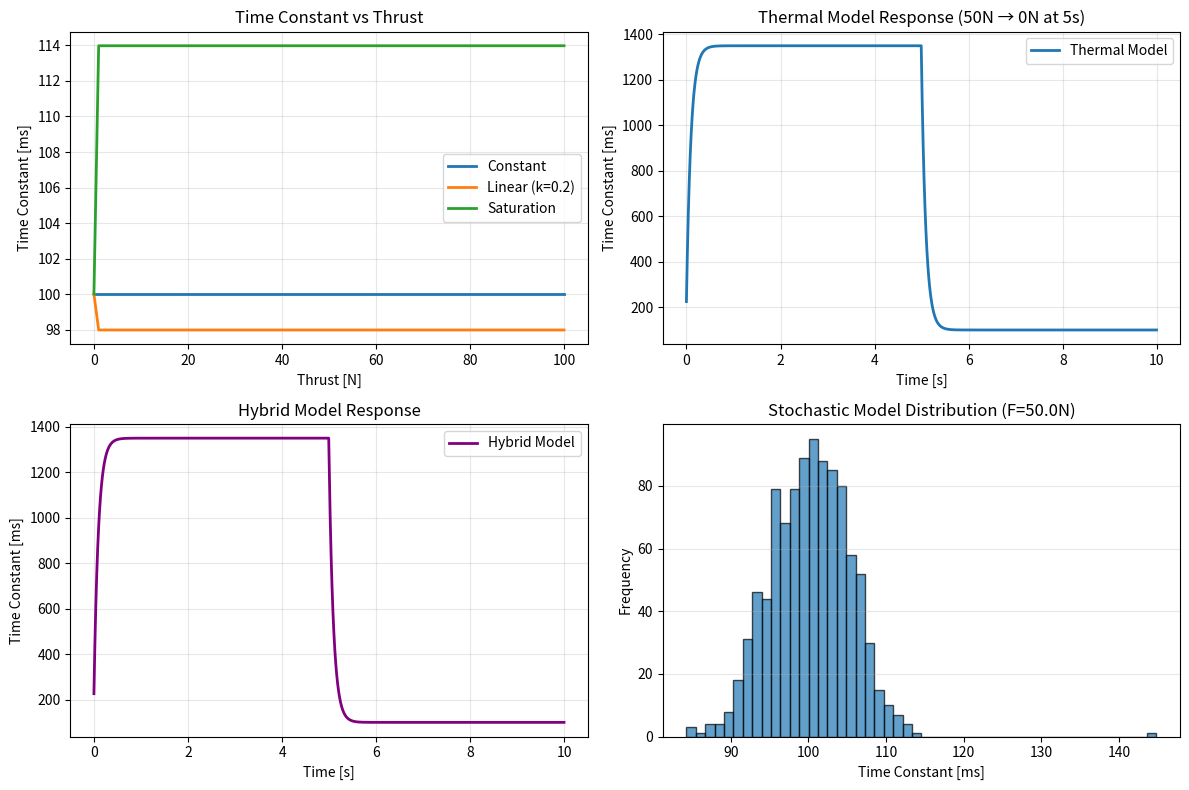

Reproduce this figure in Python.
"""
Time Constant Model - 時定数の動的変化モデル

推力測定器の時定数が、入力推力や動作状態によって変化する現象をモデル化。
物理的な背景:
- アクチュエーターの非線形性（推力が大きいと応答が遅くなる等）
- 熱の影響（連続動作で温度が上がり、応答特性が変化）
- 機械的な摩擦や慣性の非線形効果
"""

from abc import ABC, abstractmethod

import numpy as np


class TimeConstantModel(ABC):
    """時定数モデルの抽象基底クラス"""

    @abstractmethod
    def get_time_constant(
        self,
        thrust: float,
        base_tau: float,
        **kwargs,
    ) -> float:
        """
        現在の推力に基づいて時定数を計算

        Args:
            thrust: 現在の推力 [N]
            base_tau: ベース時定数 [ms]
            **kwargs: モデル固有のパラメータ

        Returns:
            時定数 [ms]
        """
        pass


class ConstantTimeConstantModel(TimeConstantModel):
    """定数時定数モデル（参照実装）"""

    def get_time_constant(
        self,
        thrust: float,
        base_tau: float,
        **kwargs,
    ) -> float:
        """
        常に一定の時定数を返す

        Args:
            thrust: 現在の推力 [N]（未使用）
            base_tau: ベース時定数 [ms]

        Returns:
            base_tau
        """
        return base_tau


class LinearThrustDependentModel(TimeConstantModel):
    """
    推力変動に線形依存する時定数モデル

    τ(dF/dt) = τ_base + k * |dF/dt|

    物理的解釈:
    - 推力の変化率が大きいほど、アクチュエーターの動的な応答遅れが増加
    - 急激な変化に対しては、慣性や摩擦の影響で応答が遅くなる
    - 静的な推力値ではなく、動的な変化に依存
    """

    def __init__(self, sensitivity: float = 0.1):
        """
        Args:
            sensitivity: 推力変化率感度 [ms/(N/ms)] = [s/N]
                正: 変化率が大きいと時定数が増加（応答が遅くなる）
        """
        self.sensitivity = sensitivity
        self.previous_thrust = 0.0

    def get_time_constant(
        self,
        thrust: float,
        base_tau: float,
        dt: float = 0.1,  # デフォルトは0.1ms
        **kwargs,
    ) -> float:
        """
        推力変化率に比例して時定数が変化

        Args:
            thrust: 現在の推力 [N]
            base_tau: ベース時定数 [ms]
            dt: 時間ステップ [ms]

        Returns:
            調整後の時定数 [ms]
        """
        # 推力変化率を計算 [N/ms]
        if dt > 0:
            thrust_rate = abs(thrust - self.previous_thrust) / dt
        else:
            thrust_rate = 0.0

        self.previous_thrust = thrust

        # 変化率に基づく時定数の調整
        delta_tau = self.sensitivity * thrust_rate
        tau = base_tau - delta_tau

        # 時定数が負にならないようにクリップ
        return max(0.1, tau)

    def reset(self):
        """内部状態をリセット"""
        self.previous_thrust = 0.0


class SaturationModel(TimeConstantModel):
    """
    飽和特性を持つ時定数モデル（推力変化率依存）

    τ(dF/dt) = τ_base + Δτ_max * tanh(k * |dF/dt|)

    物理的解釈:
    - 低変化率域では線形的に変化
    - 高変化率域では飽和して一定値に近づく
    - 実際のアクチュエーターの飽和特性を模擬（急激な変化に対する限界）
    """

    def __init__(
        self,
        max_delta_tau: float = 20.0,
        saturation_rate: float = 0.5,  # [ms/N] → 変化率に対する飽和率
    ):
        """
        Args:
            max_delta_tau: 最大時定数変化量 [ms]
            saturation_rate: 飽和率 [ms/N]
                大きいほど早く飽和する
        """
        self.max_delta_tau = max_delta_tau
        self.saturation_rate = saturation_rate
        self.previous_thrust = 0.0

    def get_time_constant(
        self,
        thrust: float,
        base_tau: float,
        dt: float = 0.1,
        **kwargs,
    ) -> float:
        """
        飽和特性を持つ時定数変化（推力変化率ベース）

        Args:
            thrust: 現在の推力 [N]
            base_tau: ベース時定数 [ms]
            dt: 時間ステップ [ms]

        Returns:
            調整後の時定数 [ms]
        """
        # 推力変化率を計算 [N/ms]
        if dt > 0:
            thrust_rate = abs(thrust - self.previous_thrust) / dt
        else:
            thrust_rate = 0.0

        self.previous_thrust = thrust

        # 飽和特性（tanh）を適用
        delta_tau = self.max_delta_tau * np.tanh(self.saturation_rate * thrust_rate)
        tau = base_tau + delta_tau

        return max(0.1, tau)

    def reset(self):
        """内部状態をリセット"""
        self.previous_thrust = 0.0


class ThermalModel(TimeConstantModel):
    """
    熱的影響を考慮した時定数モデル

    推力の累積エネルギー（熱）により時定数が変化する。
    連続動作で温度が上がり、応答特性が変化する現象を模擬。

    dT/dt = α * |F|^2 - β * T
    τ(T) = τ_base * (1 + γ * T)

    物理的解釈:
    - 推力の二乗に比例して熱が発生（ジュール熱）
    - 環境への放熱により温度が減少
    - 温度が高いと粘性が変化し、応答が遅くなる
    """

    def __init__(
        self,
        heating_rate: float = 0.001,
        cooling_rate: float = 0.01,
        thermal_sensitivity: float = 0.05,
    ):
        """
        Args:
            heating_rate: 加熱率 α [K/(N^2·ms)]
            cooling_rate: 冷却率 β [1/ms]
            thermal_sensitivity: 熱感度 γ [1/K]
        """
        self.heating_rate = heating_rate
        self.cooling_rate = cooling_rate
        self.thermal_sensitivity = thermal_sensitivity
        self.temperature = 0.0  # 基準温度からの偏差 [K]

    def get_time_constant(
        self,
        thrust: float,
        base_tau: float,
        dt: float = 0.1,  # デフォルトは0.1ms
        **kwargs,
    ) -> float:
        """
        熱的影響を考慮した時定数計算

        Args:
            thrust: 現在の推力 [N]
            base_tau: ベース時定数 [ms]
            dt: 時間ステップ [ms]

        Returns:
            調整後の時定数 [ms]
        """
        # 温度の更新（1次微分方程式の離散化）
        heating = self.heating_rate * thrust**2
        cooling = self.cooling_rate * self.temperature
        dT = (heating - cooling) * dt

        self.temperature = max(0.0, self.temperature + dT)

        # 時定数の計算
        tau = base_tau * (1.0 + self.thermal_sensitivity * self.temperature)

        return max(0.1, tau)

    def reset(self):
        """温度をリセット"""
        self.temperature = 0.0


class HybridModel(TimeConstantModel):
    """
    複合モデル - 推力変化率依存 + 熱的影響

    τ(dF/dt, T) = (τ_base + k * |dF/dt|) * (1 + γ * T)

    最もリアルな動作を模擬:
    - 瞬時的な推力変化率依存性（動的応答）
    - 累積的な熱的影響（時間積分効果）
    """

    def __init__(
        self,
        thrust_sensitivity: float = 0.1,
        heating_rate: float = 0.001,
        cooling_rate: float = 0.01,
        thermal_sensitivity: float = 0.05,
    ):
        """
        Args:
            thrust_sensitivity: 推力変化率感度 [s/N]
            heating_rate: 加熱率 [K/(N^2·ms)]
            cooling_rate: 冷却率 [1/ms]
            thermal_sensitivity: 熱感度 [1/K]
        """
        self.thrust_sensitivity = thrust_sensitivity
        self.heating_rate = heating_rate
        self.cooling_rate = cooling_rate
        self.thermal_sensitivity = thermal_sensitivity
        self.temperature = 0.0
        self.previous_thrust = 0.0

    def get_time_constant(
        self,
        thrust: float,
        base_tau: float,
        dt: float = 0.1,
        **kwargs,
    ) -> float:
        """
        推力変化率依存 + 熱的影響を考慮した時定数計算

        Args:
            thrust: 現在の推力 [N]
            base_tau: ベース時定数 [ms]
            dt: 時間ステップ [ms]

        Returns:
            調整後の時定数 [ms]
        """
        # 推力変化率を計算 [N/ms]
        if dt > 0:
            thrust_rate = abs(thrust - self.previous_thrust) / dt
        else:
            thrust_rate = 0.0

        self.previous_thrust = thrust

        # 温度の更新
        heating = self.heating_rate * thrust**2
        cooling = self.cooling_rate * self.temperature
        dT = (heating - cooling) * dt
        self.temperature = max(0.0, self.temperature + dT)

        # 推力変化率依存項
        tau_base_modified = base_tau + self.thrust_sensitivity * thrust_rate

        # 熱的影響
        tau = tau_base_modified * (1.0 + self.thermal_sensitivity * self.temperature)

        return max(0.1, tau)

    def reset(self):
        """温度と推力履歴をリセット"""
        self.temperature = 0.0
        self.previous_thrust = 0.0


class StochasticModel(TimeConstantModel):
    """
    確率的変動モデル（推力変化率依存）

    τ(dF/dt) = τ_base + k * |dF/dt| + N(0, σ^2)

    物理的解釈:
    - 測定ノイズや環境外乱による時定数の変動
    - 推力変化率依存性 + ホワイトノイズ
    """

    def __init__(
        self,
        thrust_sensitivity: float = 0.1,
        noise_std: float = 5.0,
    ):
        """
        Args:
            thrust_sensitivity: 推力変化率感度 [s/N]
            noise_std: ノイズ標準偏差 [ms]
        """
        self.thrust_sensitivity = thrust_sensitivity
        self.noise_std = noise_std
        self.previous_thrust = 0.0

    def get_time_constant(
        self,
        thrust: float,
        base_tau: float,
        dt: float = 0.1,
        **kwargs,
    ) -> float:
        """
        確率的変動を含む時定数計算（推力変化率ベース）

        Args:
            thrust: 現在の推力 [N]
            base_tau: ベース時定数 [ms]
            dt: 時間ステップ [ms]

        Returns:
            調整後の時定数 [ms]
        """
        # 推力変化率を計算 [N/ms]
        if dt > 0:
            thrust_rate = abs(thrust - self.previous_thrust) / dt
        else:
            thrust_rate = 0.0

        self.previous_thrust = thrust

        # 推力変化率依存項
        delta_tau = self.thrust_sensitivity * thrust_rate

        # ノイズ項
        noise = np.random.normal(0, self.noise_std)

        tau = base_tau + delta_tau + noise

        return max(0.1, tau)

    def reset(self):
        """内部状態をリセット"""
        self.previous_thrust = 0.0


# ファクトリー関数
def create_time_constant_model(
    model_type: str,
    **params,
) -> TimeConstantModel:
    """
    時定数モデルを作成するファクトリー関数

    Args:
        model_type: モデルタイプ
            - "constant": 定数モデル
            - "linear": 線形推力依存モデル
            - "saturation": 飽和モデル
            - "thermal": 熱モデル
            - "hybrid": 複合モデル
            - "stochastic": 確率モデル
        **params: モデル固有のパラメータ

    Returns:
        TimeConstantModel インスタンス

    Examples:
        >>> model = create_time_constant_model("linear", sensitivity=0.1)
        >>> tau = model.get_time_constant(thrust=50.0, base_tau=100.0)

        >>> model = create_time_constant_model(
        ...     "hybrid",
        ...     thrust_sensitivity=0.1,
        ...     heating_rate=0.001,
        ...     cooling_rate=0.01,
        ...     thermal_sensitivity=0.05
        ... )
    """
    models = {
        "constant": ConstantTimeConstantModel,
        "linear": LinearThrustDependentModel,
        "saturation": SaturationModel,
        "thermal": ThermalModel,
        "hybrid": HybridModel,
        "stochastic": StochasticModel,
    }

    if model_type not in models:
        raise ValueError(f"Unknown model type: {model_type}. Available types: {list(models.keys())}")

    model_class = models[model_type]
    return model_class(**params)


if __name__ == "__main__":
    # デモンストレーション
    import matplotlib.pyplot as plt

    print("=== Time Constant Model Demo ===\n")

    # 推力範囲
    thrusts = np.linspace(0, 100, 100)

    # 各モデルでの時定数を計算
    base_tau = 100.0  # ms

    models_to_test = {
        "Constant": create_time_constant_model("constant"),
        "Linear (k=0.2)": create_time_constant_model("linear", sensitivity=0.2),
        "Saturation": create_time_constant_model("saturation", max_delta_tau=30.0, saturation_rate=0.05),
    }

    plt.figure(figsize=(12, 8))

    # 1. 推力依存性のプロット
    plt.subplot(2, 2, 1)
    for name, model in models_to_test.items():
        taus = [model.get_time_constant(F, base_tau) for F in thrusts]
        plt.plot(thrusts, taus, label=name, linewidth=2)

    plt.xlabel("Thrust [N]")
    plt.ylabel("Time Constant [ms]")
    plt.title("Time Constant vs Thrust")
    plt.legend()
    plt.grid(True, alpha=0.3)

    # 2. 熱モデルの時間応答
    plt.subplot(2, 2, 2)
    thermal_model = create_time_constant_model(
        "thermal",
        heating_rate=0.001,
        cooling_rate=0.01,
        thermal_sensitivity=0.05,
    )

    time_steps = 1000
    dt = 10.0  # ms
    thrust_profile = [50.0 if i < 500 else 0.0 for i in range(time_steps)]
    taus_thermal = []

    for F in thrust_profile:
        tau = thermal_model.get_time_constant(F, base_tau, dt=dt)
        taus_thermal.append(tau)

    time_axis = np.arange(time_steps) * dt / 1000  # convert to seconds
    plt.plot(time_axis, taus_thermal, label="Thermal Model", linewidth=2)
    plt.xlabel("Time [s]")
    plt.ylabel("Time Constant [ms]")
    plt.title("Thermal Model Response (50N → 0N at 5s)")
    plt.legend()
    plt.grid(True, alpha=0.3)

    # 3. 複合モデル
    plt.subplot(2, 2, 3)
    hybrid_model = create_time_constant_model(
        "hybrid",
        thrust_sensitivity=0.1,
        heating_rate=0.001,
        cooling_rate=0.01,
        thermal_sensitivity=0.05,
    )

    taus_hybrid = []
    for F in thrust_profile:
        tau = hybrid_model.get_time_constant(F, base_tau, dt=dt)
        taus_hybrid.append(tau)

    plt.plot(time_axis, taus_hybrid, label="Hybrid Model", linewidth=2, color="purple")
    plt.xlabel("Time [s]")
    plt.ylabel("Time Constant [ms]")
    plt.title("Hybrid Model Response")
    plt.legend()
    plt.grid(True, alpha=0.3)

    # 4. 確率モデルの分布
    plt.subplot(2, 2, 4)
    stochastic_model = create_time_constant_model(
        "stochastic",
        thrust_sensitivity=0.1,
        noise_std=5.0,
    )

    # 固定推力でのサンプリング
    samples = 1000
    test_thrust = 50.0
    tau_samples = [stochastic_model.get_time_constant(test_thrust, base_tau) for _ in range(samples)]

    plt.hist(tau_samples, bins=50, alpha=0.7, edgecolor="black")
    plt.xlabel("Time Constant [ms]")
    plt.ylabel("Frequency")
    plt.title(f"Stochastic Model Distribution (F={test_thrust}N)")
    plt.grid(True, alpha=0.3, axis="y")

    plt.tight_layout()
    plt.savefig("/tmp/time_constant_models.png", dpi=150)
    print("Plot saved to /tmp/time_constant_models.png")

    # 数値例を表示
    print("\n=== Numerical Examples ===")
    print(f"Base time constant: {base_tau} ms\n")

    for name, model in models_to_test.items():
        tau_0 = model.get_time_constant(0.0, base_tau)
        tau_50 = model.get_time_constant(50.0, base_tau)
        tau_100 = model.get_time_constant(100.0, base_tau)
        print(f"{name}:")
        print(f"  τ(0N)   = {tau_0:.2f} ms")
        print(f"  τ(50N)  = {tau_50:.2f} ms")
        print(f"  τ(100N) = {tau_100:.2f} ms")
        print()
